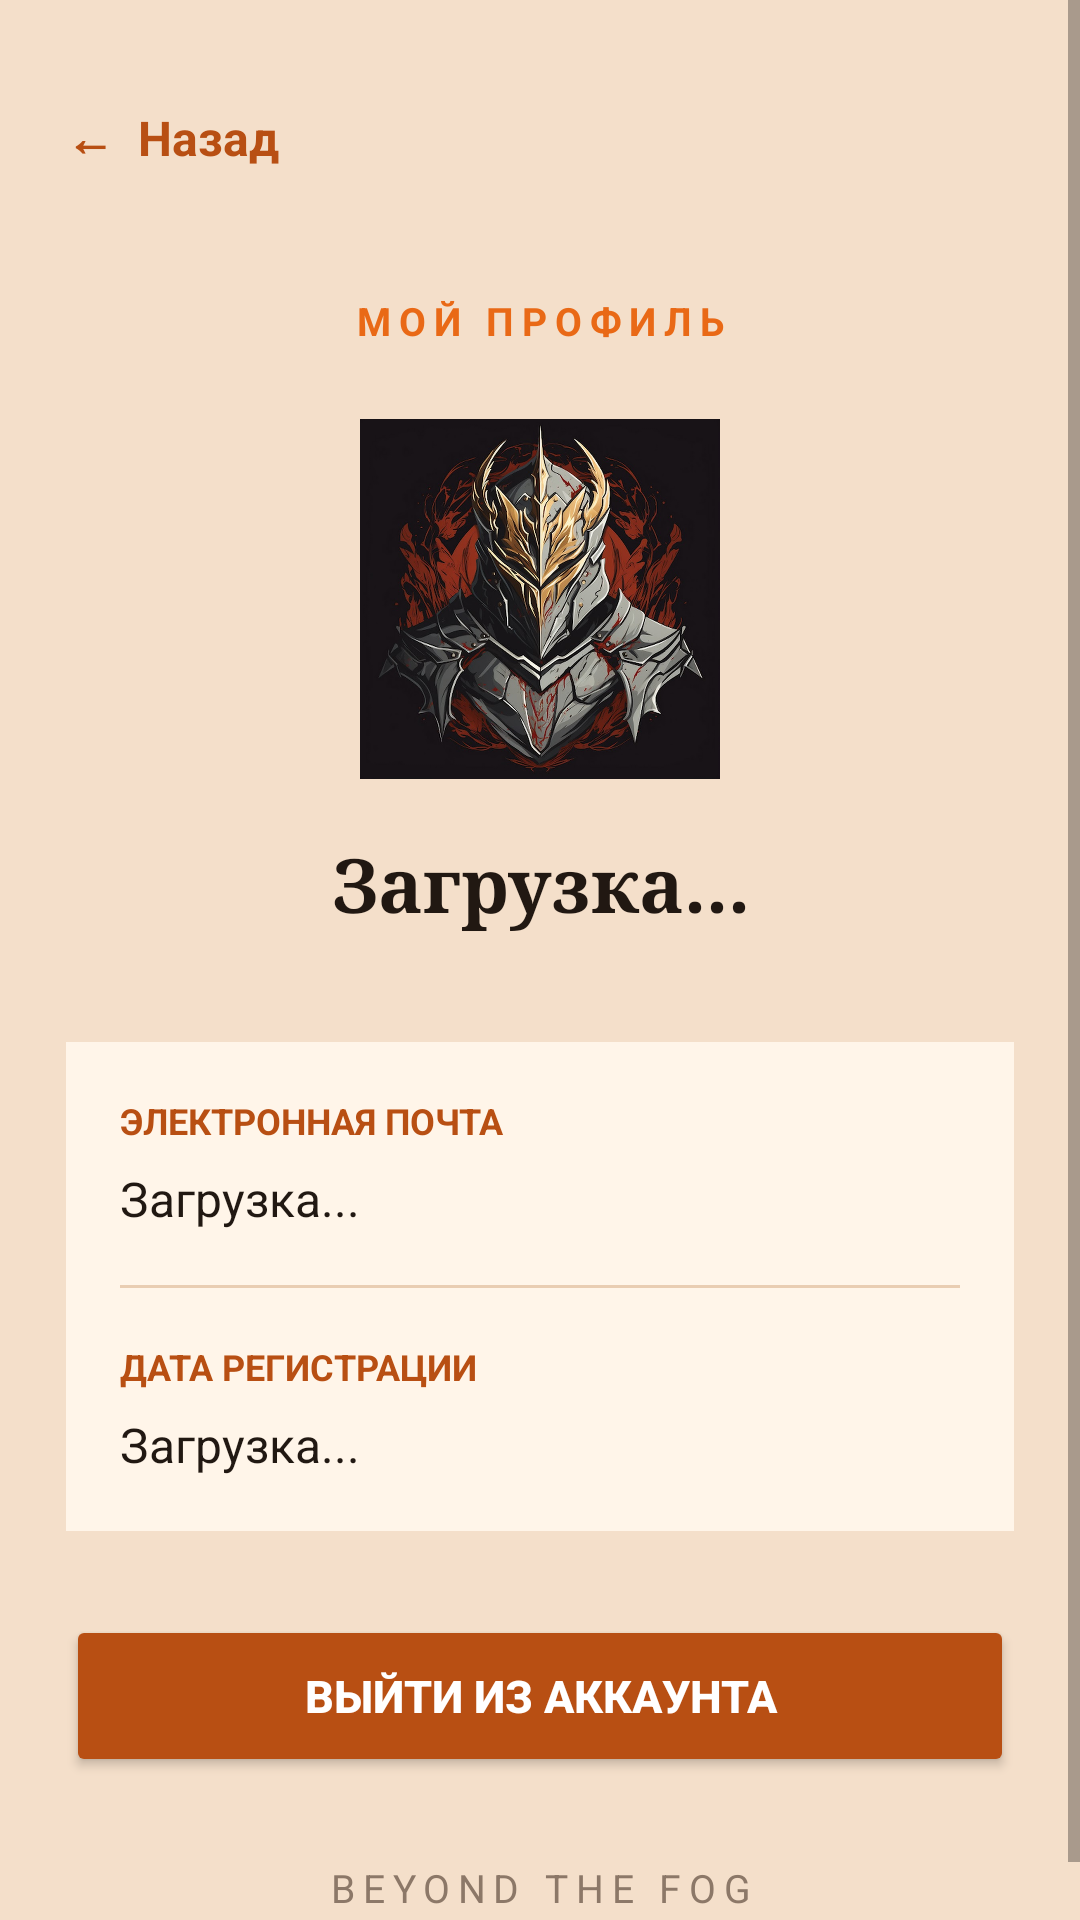

Here is an Android app screen rendered from its layout file. Give the layout XML and the strings, colors and styles it references.
<!-- AndroidManifest.xml: application theme Theme.EMBER -->
<!-- res/layout/activity_profile.xml -->
<?xml version="1.0" encoding="utf-8"?>
<ScrollView xmlns:android="http://schemas.android.com/apk/res/android"
    android:layout_width="match_parent"
    android:layout_height="match_parent"
    android:background="#F4DFCA"
    android:fillViewport="true">

    <LinearLayout
        android:layout_width="match_parent"
        android:layout_height="wrap_content"
        android:orientation="vertical"
        android:padding="22dp">

        <TextView
            android:id="@+id/backButton"
            android:layout_width="wrap_content"
            android:layout_height="48dp"
            android:gravity="center_vertical"
            android:text="←  Назад"
            android:textColor="#B84F13"
            android:textSize="16sp"
            android:textStyle="bold"
            android:clickable="true"
            android:focusable="true" />

        <TextView
            android:layout_width="match_parent"
            android:layout_height="wrap_content"
            android:layout_marginTop="28dp"
            android:gravity="center"
            android:text="МОЙ ПРОФИЛЬ"
            android:textColor="#E96916"
            android:textSize="13sp"
            android:textStyle="bold"
            android:letterSpacing="0.2" />

        <ImageView
            android:id="@+id/profileAvatar"
            android:layout_width="120dp"
            android:layout_height="120dp"
            android:layout_gravity="center"
            android:layout_marginTop="24dp"
            android:src="@drawable/avatar1"
            android:scaleType="centerCrop"
            android:contentDescription="Аватар пользователя" />

        <TextView
            android:id="@+id/usernameText"
            android:layout_width="match_parent"
            android:layout_height="wrap_content"
            android:layout_marginTop="18dp"
            android:gravity="center"
            android:text="Загрузка..."
            android:textColor="#211812"
            android:textSize="25sp"
            android:textStyle="bold"
            android:fontFamily="serif" />

        <LinearLayout
            android:layout_width="match_parent"
            android:layout_height="wrap_content"
            android:layout_marginTop="36dp"
            android:orientation="vertical"
            android:background="#FFF5E9"
            android:padding="18dp">

            <TextView
                android:layout_width="match_parent"
                android:layout_height="wrap_content"
                android:text="ЭЛЕКТРОННАЯ ПОЧТА"
                android:textColor="#B84F13"
                android:textSize="12sp"
                android:textStyle="bold" />

            <TextView
                android:id="@+id/emailText"
                android:layout_width="match_parent"
                android:layout_height="wrap_content"
                android:layout_marginTop="7dp"
                android:text="Загрузка..."
                android:textColor="#211812"
                android:textSize="16sp" />

            <View
                android:layout_width="match_parent"
                android:layout_height="1dp"
                android:layout_marginTop="18dp"
                android:layout_marginBottom="18dp"
                android:background="#E9CDB2" />

            <TextView
                android:layout_width="match_parent"
                android:layout_height="wrap_content"
                android:text="ДАТА РЕГИСТРАЦИИ"
                android:textColor="#B84F13"
                android:textSize="12sp"
                android:textStyle="bold" />

            <TextView
                android:id="@+id/registrationDateText"
                android:layout_width="match_parent"
                android:layout_height="wrap_content"
                android:layout_marginTop="7dp"
                android:text="Загрузка..."
                android:textColor="#211812"
                android:textSize="16sp" />

        </LinearLayout>


        <Button
            android:id="@+id/logoutButton"
            android:layout_width="match_parent"
            android:layout_height="54dp"
            android:layout_marginTop="28dp"
            android:backgroundTint="#B84F13"
            android:text="Выйти из аккаунта"
            android:textColor="#FFFFFF"
            android:textSize="15sp"
            android:textStyle="bold" />


        <TextView
            android:layout_width="match_parent"
            android:layout_height="wrap_content"
            android:layout_marginTop="28dp"
            android:gravity="center"
            android:text="BEYOND THE FOG"
            android:textColor="#8C7868"
            android:textSize="13sp"
            android:letterSpacing="0.2" />

    </LinearLayout>

</ScrollView>
<!-- resources referenced by this layout -->
<resources>
  <!-- drawable avatar1: jpg bitmap (drawable, 156527 bytes) -->
  <style name="Theme.EMBER" parent="Theme.MaterialComponents.DayNight.NoActionBar">
          
          <item name="colorPrimary">@color/purple_500</item>
          <item name="colorPrimaryVariant">@color/purple_700</item>
          <item name="colorOnPrimary">@color/white</item>
          
          <item name="colorSecondary">@color/teal_200</item>
          <item name="colorSecondaryVariant">@color/teal_700</item>
          <item name="colorOnSecondary">@color/black</item>
          
          <item name="android:statusBarColor">?attr/colorPrimaryVariant</item>
          
      </style>
  <!-- not gathered from this repository: default colours our renderer supplied (Android Studio template values) -->
  <color name="purple_500">#FF6200EE</color>
  <color name="purple_700">#FF3700B3</color>
  <color name="teal_200">#FF03DAC5</color>
  <color name="teal_700">#FF018786</color>
  <color name="black">#FF000000</color>
  <color name="white">#FFFFFFFF</color>
</resources>
